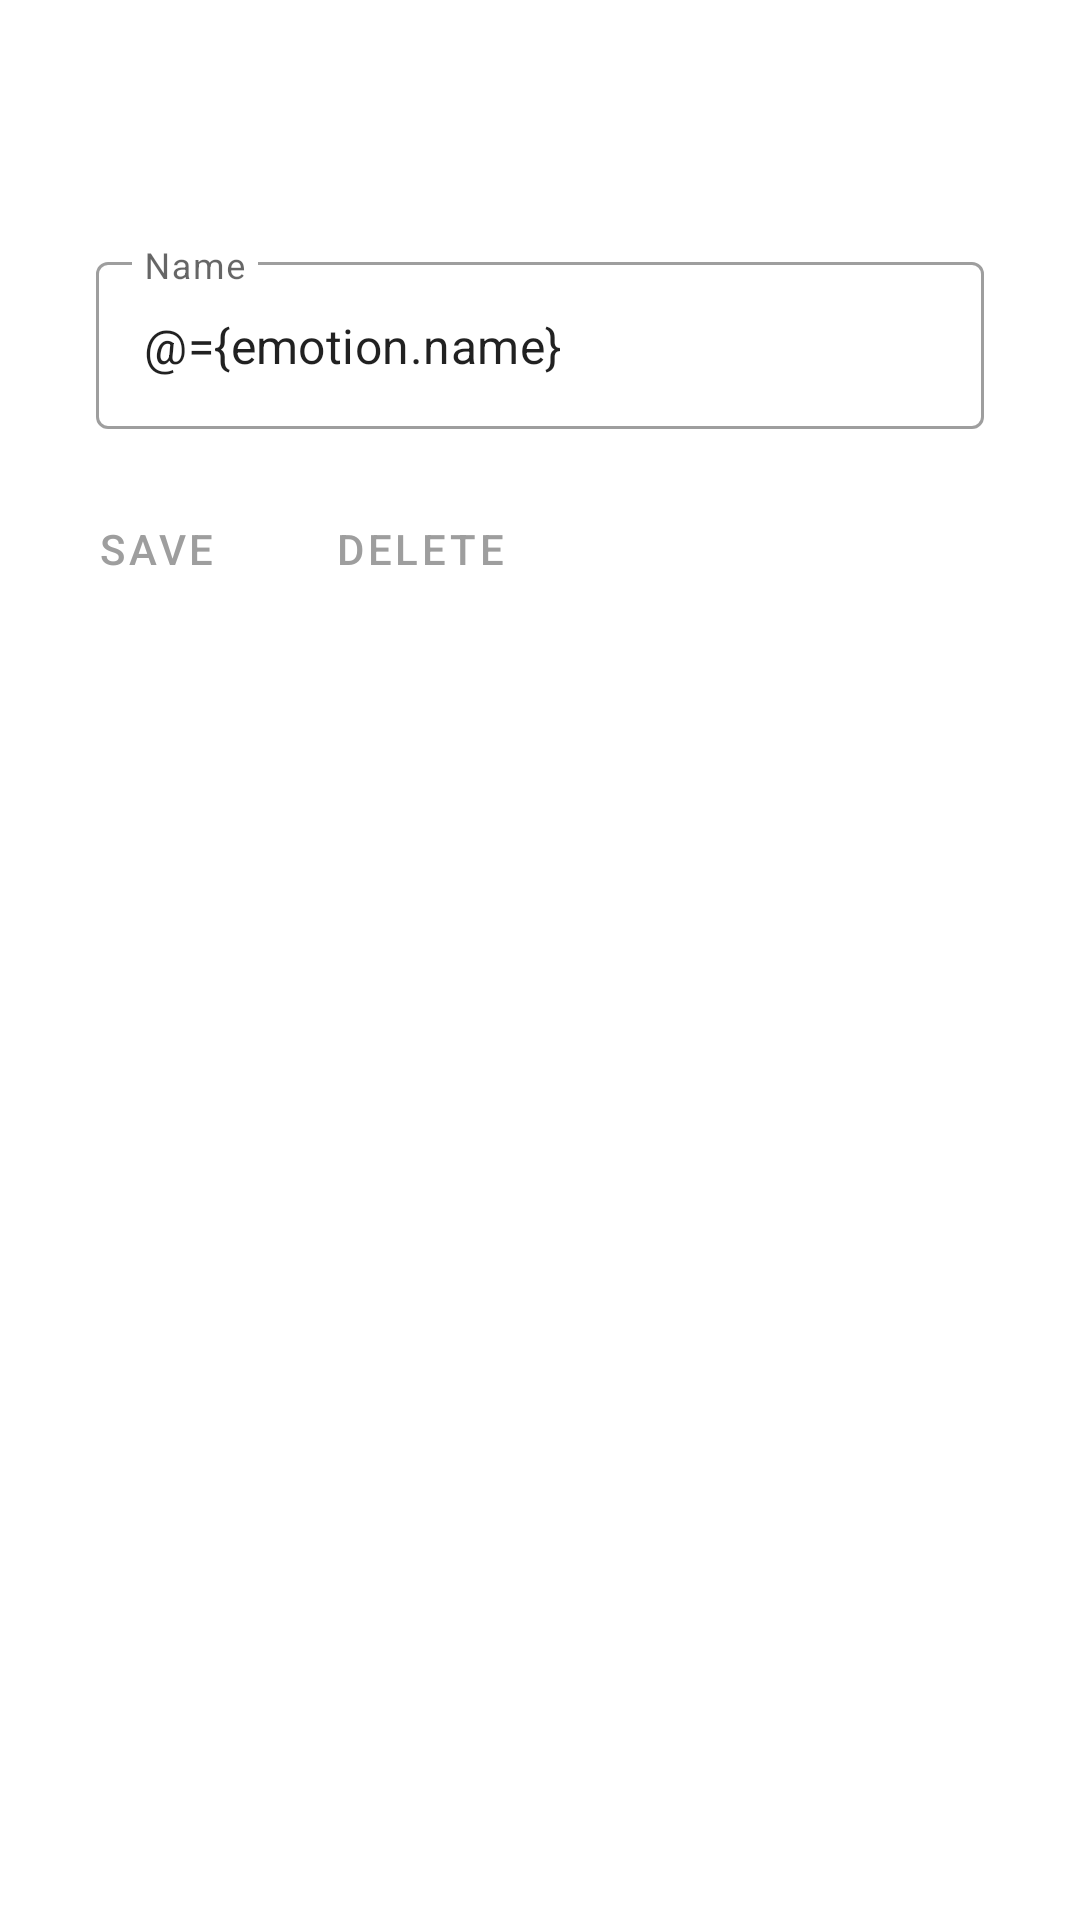

Android layout source for this screen:
<!-- AndroidManifest.xml: application theme AppTheme -->
<!-- res/layout/emotion_edit_fragment.xml -->
<?xml version="1.0" encoding="utf-8"?>
<layout xmlns:android="http://schemas.android.com/apk/res/android"
    xmlns:app="http://schemas.android.com/apk/res-auto">

    <data>

        <variable
            name="emotion"
            type="com.example.example.emote.datamodels.Emotion" />
    </data>

    <LinearLayout
        android:layout_width="match_parent"
        android:layout_height="wrap_content"
        android:orientation="vertical">

        <View
            android:id="@+id/color_view"
            android:layout_width="match_parent"
            android:layout_height="50dp"
            android:layout_marginBottom="16dp"
            android:background="@{emotion.color}" />

        <com.google.android.material.textfield.TextInputLayout
            style="@style/Widget.MaterialComponents.TextInputLayout.OutlinedBox"
            android:layout_width="match_parent"
            android:layout_height="wrap_content"
            android:layout_marginTop="16dp"
            android:layout_marginStart="32dp"
            android:focusableInTouchMode="true"
            android:layout_marginEnd="32dp"
            android:layout_marginBottom="8dp"
            android:hint="@string/emotion_name">

            <com.google.android.material.textfield.TextInputEditText
                android:layout_width="match_parent"
                android:layout_height="wrap_content"
                android:text="@={emotion.name}" />

        </com.google.android.material.textfield.TextInputLayout>

        <androidx.appcompat.widget.ButtonBarLayout
            android:layout_width="match_parent"
            android:layout_height="wrap_content"
            android:layout_margin="8dp">

            <com.google.android.material.button.MaterialButton
                android:id="@+id/update_bttn"
                style="@style/Widget.MaterialComponents.Button.TextButton"
                android:layout_width="wrap_content"
                android:textColor="@{emotion.color}"
                android:layout_height="wrap_content"
                android:text="@string/save" />

            <com.google.android.material.button.MaterialButton
                android:id="@+id/delete_bttn"
                style="@style/Widget.MaterialComponents.Button.TextButton"
                android:layout_width="wrap_content"
                android:layout_height="wrap_content"
                android:text="@string/delete" />

        </androidx.appcompat.widget.ButtonBarLayout>

    </LinearLayout>
</layout>
<!-- resources referenced by this layout -->
<resources>
  <string name="delete">Delete</string>
  <string name="emotion_name">Name</string>
  <string name="save">Save</string>
  <style name="AppTheme" parent="Theme.MaterialComponents.Light.NoActionBar">
          
          <item name="colorSecondary">@color/white</item>
          <item name="colorOnSecondary">@color/black</item>
          <item name="colorPrimary">@color/darkgrey</item>
          <item name="colorOnPrimary">@color/white</item>
          <item name="android:actionBarItemBackground">@color/white</item>
          <item name="android:statusBarColor">@color/lightGrey</item>
      </style>
  <color name="white">#ffffff</color>
  <color name="black">#000000</color>
  <color name="darkgrey">#9e9e9e</color>
  <color name="lightGrey">#efefef</color>
</resources>
